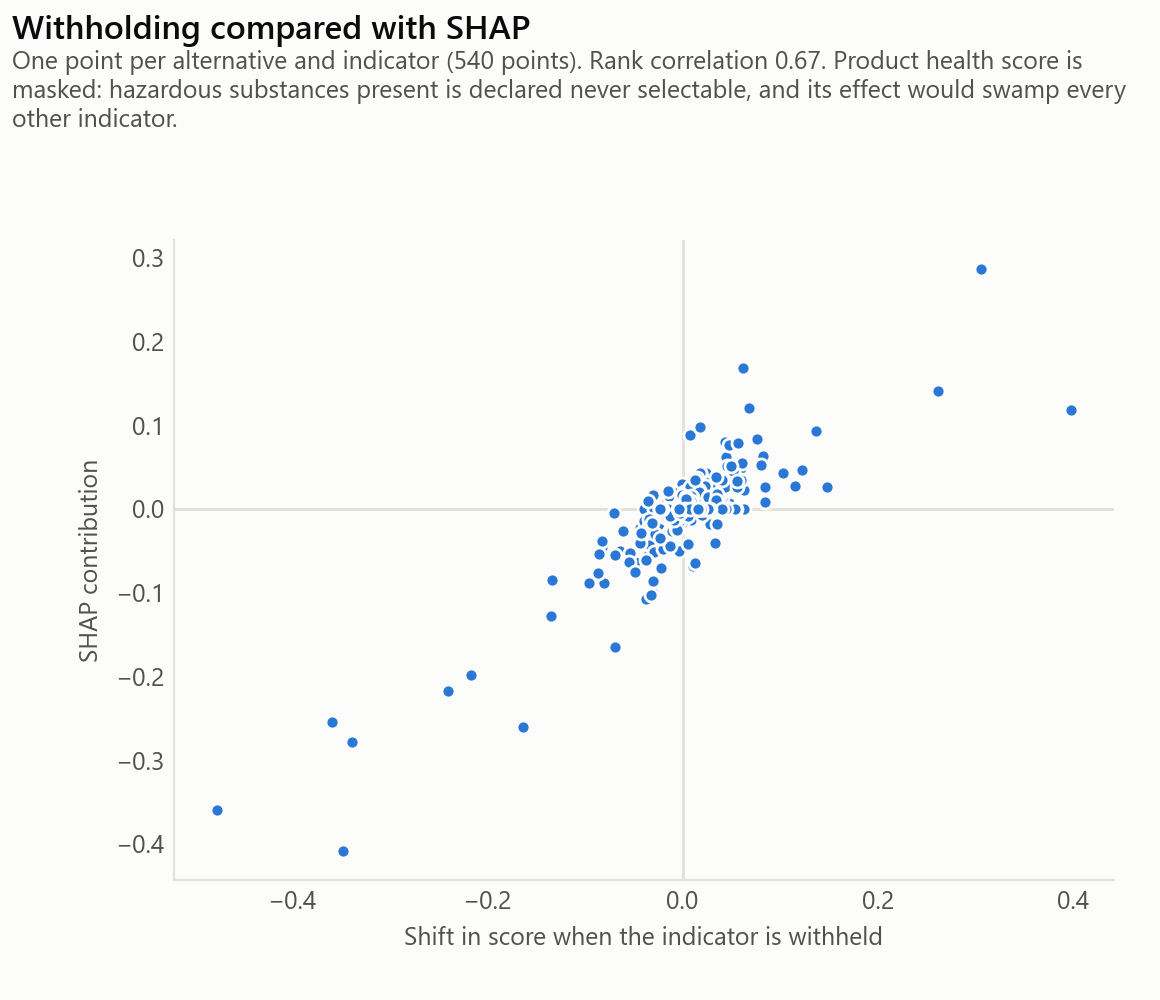

The data file committed next to this chart (first rows):
indicator, withholding, shap
acoustic_reduction_pink, 0.3059, 0.2861
health, 0.01478, 0.05954
thickness, -0.03999, -0.03953
cost_product, -0.02488, -0.02405
circ_orig, 0.02981, 0.02338
cost_maintenance, -0.00933, 0.01615
cost_labour, -0.03221, -0.01422
gwp, 0.02471, 0.01256
u_value, 0.01701, 0.0123
fu_haz, 0.00718, 0.00455
wdp, 0.00305, 0.0
fwu, -0.00702, 0.0
fu_recyc, 0.00168, 0.0
fu_incin, 0.00321, 0.0
fu_inert, -0.00878, 0.0
surface_mass, -0.00206, 0.0
heat_capacity, 0.00089, 0.0
fire_reaction, 0.03729, 0.0
impact_resistance, 0.01908, 0.0
surface_mass, 0.06211, 0.1681
cost_labour, 0.04325, 0.07927
health, 0.01572, 0.03191
impact_resistance, -0.00985, -0.03068
cost_maintenance, 0.01109, 0.02813
thickness, 0.00964, 0.02486
gwp, 0.01987, 0.01666
cost_product, 0.00693, 0.01325
fu_haz, 0.0152, 0.00492
wdp, 0.00296, 0.00448
fwu, -0.00045, 0.0
circ_orig, -0.00674, 0.0
fu_recyc, -0.00129, 0.0
fu_incin, 0.00512, 0.0
fu_inert, -0.0144, 0.0
u_value, -0.00921, 0.0
heat_capacity, 0.00247, 0.0
fire_reaction, 0.01268, 0.0
acoustic_reduction_pink, 0.00012, 0.0
health, 0.03533, 0.06575
cost_labour, 0.04407, 0.0621
u_value, -0.0004, 0.02908
acoustic_reduction_pink, 0.02296, 0.02757
gwp, 0.02597, 0.02116
cost_maintenance, 0.01621, 0.00695
thickness, -0.00187, 0.00519
wdp, 0.00578, 0.00468
fu_recyc, 0.00161, 0.00404
fu_incin, 0.00508, 0.002
fwu, -0.00078, 0.0
circ_orig, -0.00874, 0.0
fu_inert, -0.00787, 0.0
fu_haz, 0.01661, 0.0
cost_product, 0.00721, 0.0
surface_mass, 0.00016, 0.0
heat_capacity, 0.00024, 0.0
fire_reaction, 0.04644, 0.0
impact_resistance, 0.01664, 0.0
wdp, -0.02022, -0.0246
acoustic_reduction_pink, -0.03011, 0.01673
u_value, -0.02082, -0.01104
... 510 more rows
